Run: headless pygame with SDL's dummy video driver; simulated clock (each Clock.tick advances the game by its frame time, no real sleeping); random seed 0; keys injected as events and as key.get_pressed() state; no mouse input.
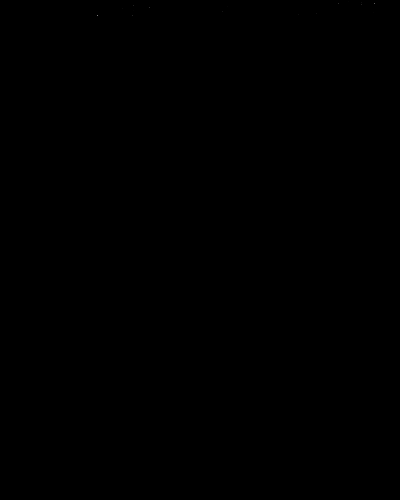
Frame 1 of 4 · flips 1–60 · no input
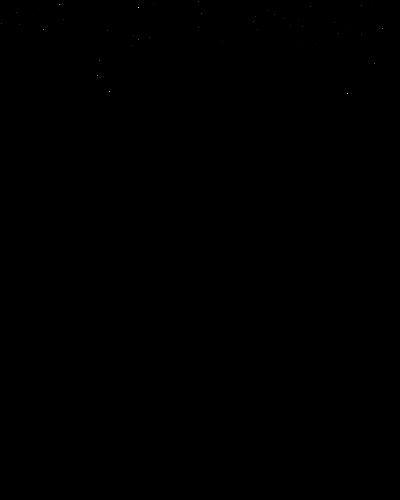
Frame 2 of 4 · flips 61–180 · tapped SPACE, RETURN · held RIGHT (→), D
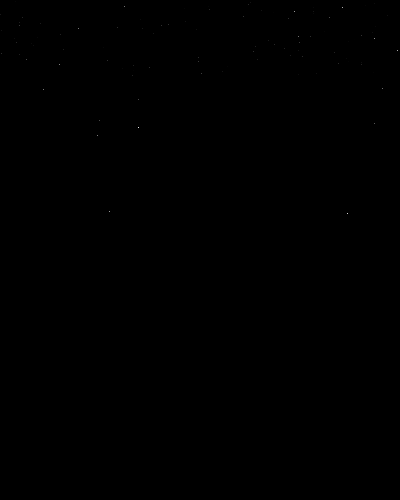
Frame 3 of 4 · flips 181–300 · held DOWN (↓), S
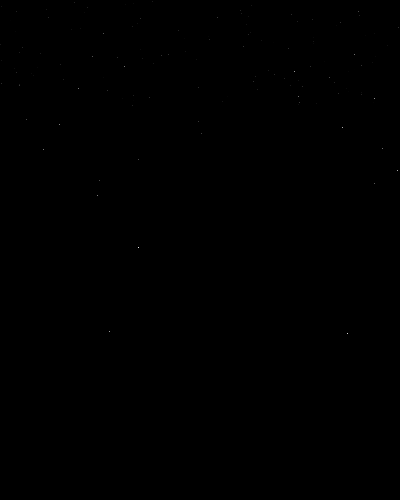
Frame 4 of 4 · flips 301–420 · held LEFT (←), A, UP (↑), W

The pygame program that drew these frames:

from pygame import Surface,display,PixelArray,time,SRCALPHA
from random import randrange,choice

class Starsfield(Surface,object):
    """"""
    def __init__(self):
        scrsize = self.w,self.h = display.get_surface().get_size()
        Surface.__init__(self,scrsize)
        self.foo = 0
        self.l0 = []
        self.l1 = []
        self.l2 = []
    
    def update(self):
        self.foo += 1      
        pixar = PixelArray(self)
        x = randrange(100)
        
        if not self.foo&3:
            self.l0.append([[randrange(self.w),0],(randrange(0x33),)*3])
            for s in self.l0[:]:
                pixar[s[0][0]][s[0][1]] = 0
                s[0][1] += 1
                if s[0][1]<self.h: pixar[s[0][0]][s[0][1]] = s[1] if randrange(500) else 0x9999ff
                else: self.l0.pop(0)
        
        if self.foo&1:
            if x<10: self.l1.append([[randrange(self.w),0],(randrange(0x33,0x99),)*3])
            for s in self.l1[:]:
                pixar[s[0][0]][s[0][1]] = 0
                s[0][1] += 1
                if s[0][1]<self.h: pixar[s[0][0]][s[0][1]] = s[1]
                else: self.l1.pop(0)
        
        if not x: self.l2.append([[randrange(self.w),0],(randrange(0x99,0xff),)*3])
        for s in self.l2[:]:
            pixar[s[0][0]][s[0][1]] = 0
            s[0][1] += 1
            if s[0][1]<self.h: pixar[s[0][0]][s[0][1]] = s[1]
            else: self.l2.pop(0)

if __name__ == "__main__":
    scr = display.set_mode((400,500))
    st = Starsfield()
    while True:
        scr.fill(0)
        st.update()
        scr.blit(st,(0,0))
        display.flip()
        time.wait(1)
    
